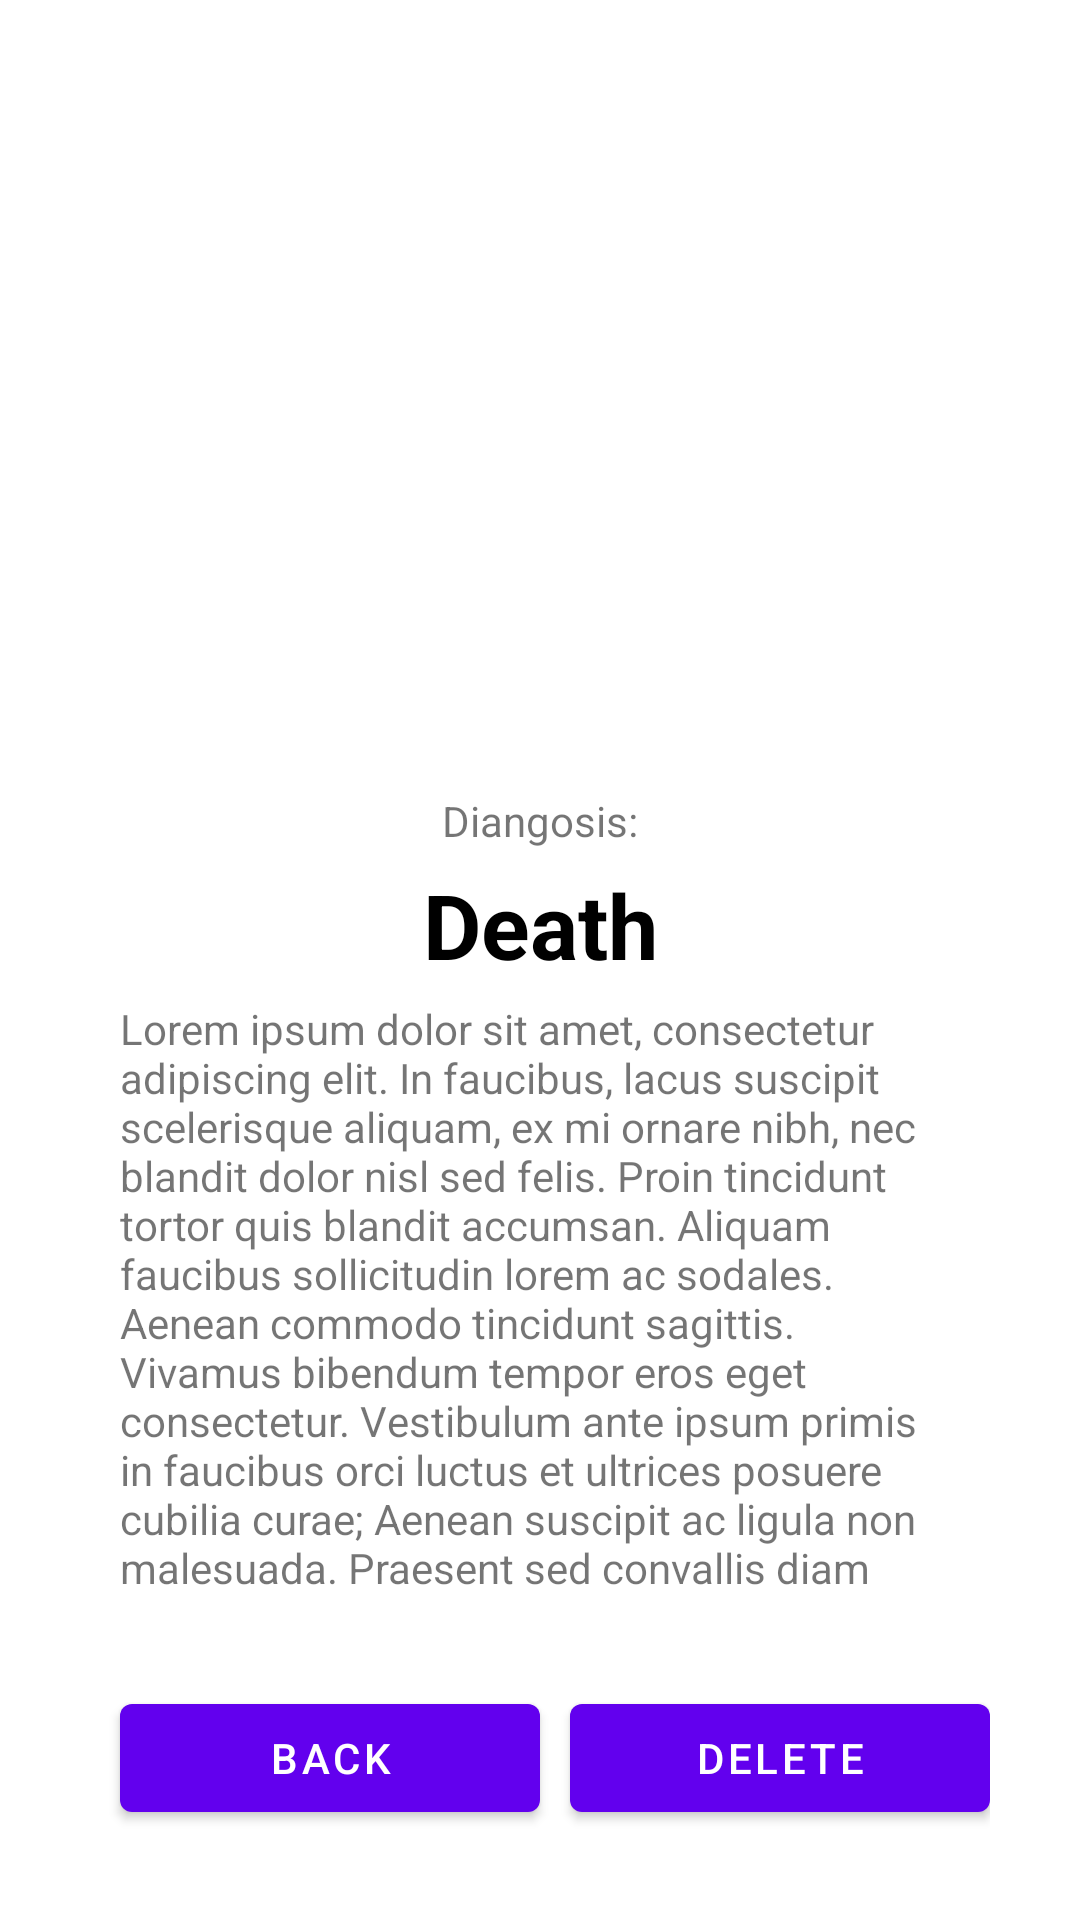

Produce the Android XML layout that renders to this screen, including the resource entries it uses.
<!-- AndroidManifest.xml: application theme Theme.License -->
<!-- res/layout/fragment_inspect.xml -->
<?xml version="1.0" encoding="utf-8"?>
<androidx.constraintlayout.widget.ConstraintLayout xmlns:android="http://schemas.android.com/apk/res/android"
    xmlns:app="http://schemas.android.com/apk/res-auto"
    xmlns:tools="http://schemas.android.com/tools"
    android:layout_width="match_parent"
    android:layout_height="match_parent"
    tools:context=".fragments.InspectFragment">

    <TextView
        android:id="@+id/inspect_name"
        android:layout_width="wrap_content"
        android:layout_height="wrap_content"
        android:layout_marginTop="30dp"
        android:paddingLeft="40dp"
        android:paddingRight="40dp"
        app:layout_constraintBottom_toTopOf="@id/inspect_image"
        app:layout_constraintEnd_toEndOf="parent"
        app:layout_constraintStart_toStartOf="parent"
        app:layout_constraintTop_toTopOf="parent">

    </TextView>

    <ImageView
        android:id="@+id/inspect_image"
        android:layout_width="match_parent"
        android:layout_height="200dp"
        android:src="@mipmap/ic_launcher"
        app:layout_constraintBottom_toBottomOf="parent"
        app:layout_constraintBottom_toTopOf="@id/inspect_label"
        app:layout_constraintEnd_toEndOf="parent"
        app:layout_constraintStart_toStartOf="parent"
        app:layout_constraintTop_toBottomOf="@+id/inspect_name" />

    <TextView
        android:id="@+id/inspect_label"
        android:layout_width="wrap_content"
        android:layout_height="wrap_content"
        android:text="Diangosis:"
        app:layout_constraintBottom_toTopOf="@id/inspect_disease"
        app:layout_constraintEnd_toEndOf="parent"
        app:layout_constraintStart_toStartOf="parent"
        app:layout_constraintTop_toBottomOf="@+id/inspect_image"/>

    <TextView
        android:id="@+id/inspect_disease"
        android:layout_width="wrap_content"
        android:layout_height="wrap_content"
        android:textSize = "30dp"
        android:textStyle = "bold"
        android:textColor="@color/black"
        android:text="Death"
        app:layout_constraintBottom_toTopOf="@id/inspect_description"
        app:layout_constraintEnd_toEndOf="parent"
        app:layout_constraintStart_toStartOf="parent"
        app:layout_constraintTop_toBottomOf="@+id/inspect_label" />

    <TextView
        android:id="@+id/inspect_description"
        android:layout_width="wrap_content"
        android:layout_height="wrap_content"

        android:paddingLeft="40dp"
        android:paddingRight="40dp"
        android:text="Lorem ipsum dolor sit amet, consectetur adipiscing elit. In faucibus, lacus suscipit scelerisque aliquam, ex mi ornare nibh, nec blandit dolor nisl sed felis. Proin tincidunt tortor quis blandit accumsan. Aliquam faucibus sollicitudin lorem ac sodales. Aenean commodo tincidunt sagittis. Vivamus bibendum tempor eros eget consectetur. Vestibulum ante ipsum primis in faucibus orci luctus et ultrices posuere cubilia curae; Aenean suscipit ac ligula non malesuada. Praesent sed convallis diam "
        app:layout_constraintBottom_toTopOf="@id/linearlayout2"
        app:layout_constraintEnd_toEndOf="parent"
        app:layout_constraintStart_toStartOf="parent"
        app:layout_constraintTop_toBottomOf="@+id/inspect_disease" />

    <LinearLayout
        android:id="@+id/linearlayout2"
        android:layout_width="wrap_content"
        android:layout_height="wrap_content"
        android:layout_marginTop="25dp"
        android:layout_marginBottom="25dp"
        app:layout_constraintBottom_toBottomOf="parent"
        app:layout_constraintEnd_toEndOf="parent"
        app:layout_constraintStart_toStartOf="parent"
        app:layout_constraintTop_toBottomOf="@+id/inspect_description">

        <Button
            android:id="@+id/button_back"
            android:layout_width="150dp"
            android:layout_height="wrap_content"
            android:insetLeft="10dp"
            android:text="Back" />

        <Button
            android:id="@+id/button_delete"
            android:layout_width="150dp"
            android:layout_height="wrap_content"
            android:insetLeft="10dp"
            android:text="Delete" />
    </LinearLayout>





</androidx.constraintlayout.widget.ConstraintLayout>
<!-- resources referenced by this layout -->
<resources>
  <style name="Theme.License" parent="Theme.MaterialComponents.DayNight.DarkActionBar">
          
          <item name="colorPrimary">@color/purple_500</item>
          <item name="colorPrimaryVariant">@color/purple_700</item>
          <item name="colorOnPrimary">@color/white</item>
          
          <item name="colorSecondary">@color/teal_200</item>
          <item name="colorSecondaryVariant">@color/teal_700</item>
          <item name="colorOnSecondary">@color/black</item>
          
          <item name="android:statusBarColor" tools:targetApi="l">?attr/colorPrimaryVariant</item>
          
      </style>
  <!-- not gathered from this repository: default colours our renderer supplied (Android Studio template values) -->
  <color name="purple_500">#FF6200EE</color>
  <color name="purple_700">#FF3700B3</color>
  <color name="teal_200">#FF03DAC5</color>
  <color name="teal_700">#FF018786</color>
  <color name="black">#FF000000</color>
  <color name="white">#FFFFFFFF</color>
</resources>
